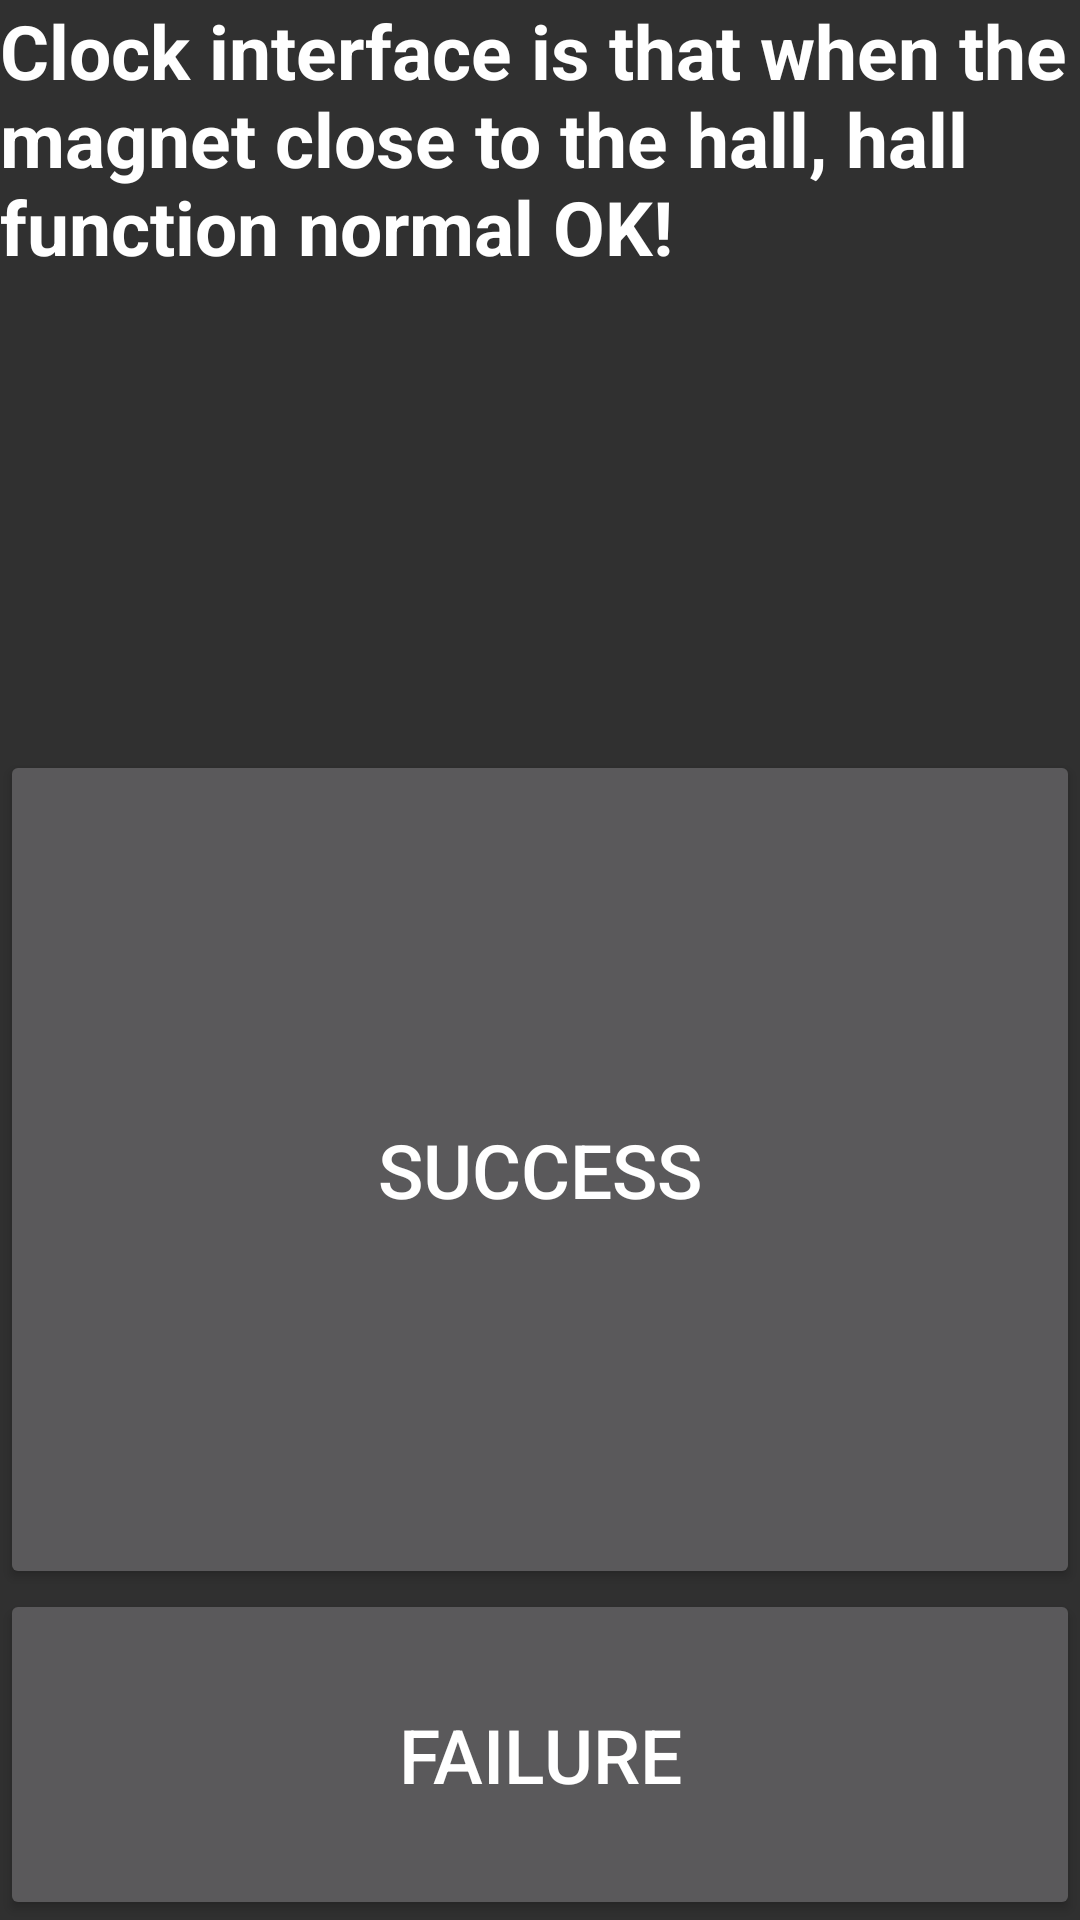

Android layout source for this screen:
<!-- AndroidManifest.xml: application theme android:Theme.Material -->
<!-- res/layout/hall_info.xml -->
<?xml version="1.0" encoding="utf-8"?>
<LinearLayout xmlns:android="http://schemas.android.com/apk/res/android"
    style="@style/info_layout">

    <LinearLayout
        style="@style/entry_layout"
        android:layout_width="match_parent"
        android:layout_height="@dimen/hall_info_height"
        android:orientation="vertical">

        <TextView
            style="@style/info_label"
            android:layout_width="match_parent"
            android:layout_height="wrap_content"
            android:text="@string/hall_info_status_label"
            android:textSize="@dimen/hall_info_text_size" />

        <TextView
            android:id="@+id/status"
            android:layout_width="match_parent"
            android:layout_height="wrap_content"
            android:textSize="@dimen/hall_info_text_size" />
    </LinearLayout>

    <LinearLayout
        android:layout_width="match_parent"
        android:layout_height="match_parent"
        android:orientation="vertical">

        <Button
            android:id="@+id/hall_ok"
            android:layout_width="match_parent"
            android:layout_height="wrap_content"
            android:layout_weight="0.8"
            android:text="@string/Success"
            android:textSize="@dimen/hall_info_text_size" />

        <Button
            android:id="@+id/hall_failed"
            android:layout_width="match_parent"
            android:layout_height="wrap_content"
            android:layout_weight="0.2"
            android:text="@string/Failed"
            android:textSize="@dimen/hall_info_text_size" />
    </LinearLayout>
</LinearLayout>
<!-- resources referenced by this layout -->
<resources>
  <dimen name="hall_info_height">250dp</dimen>
  <dimen name="hall_info_text_size">25sp</dimen>
  <string name="Failed">Failure</string>
  <string name="Success">Success</string>
  <string name="hall_info_status_label">Clock interface is that when the magnet close to the hall, hall function normal OK!</string>
  <style name="entry_layout">
          <item name="android:orientation">vertical</item>
          <item name="android:layout_width">match_parent</item>
          <item name="android:layout_height">match_parent</item>
      </style>
  <style name="info_label">
          <item name="android:layout_height">wrap_content</item>
          <item name="android:layout_width">wrap_content</item>
          <item name="android:textAppearance">@style/TextAppearance.info_label</item>
      </style>
  <style name="info_layout">
          <item name="android:orientation">vertical</item>
          <item name="android:paddingLeft">@dimen/info_layout_padding_top_right</item>
          <item name="android:paddingTop">@dimen/info_layout_padding_top_bottom</item>
          <item name="android:paddingRight">@dimen/info_layout_padding_top_right</item>
          <item name="android:paddingBottom">@dimen/info_layout_padding_top_bottom</item>
          <item name="android:layout_width">match_parent</item>
          <item name="android:layout_height">match_parent</item>
      </style>
  <style name="TextAppearance.info_label">
          <item name="android:textSize">@dimen/info_label_text_size</item>
          <item name="android:textStyle">bold</item>
      </style>
  <dimen name="info_layout_padding_top_right">0dp</dimen>
  <dimen name="info_layout_padding_top_bottom">0dp</dimen>
  <dimen name="info_label_text_size">32sp</dimen>
</resources>
